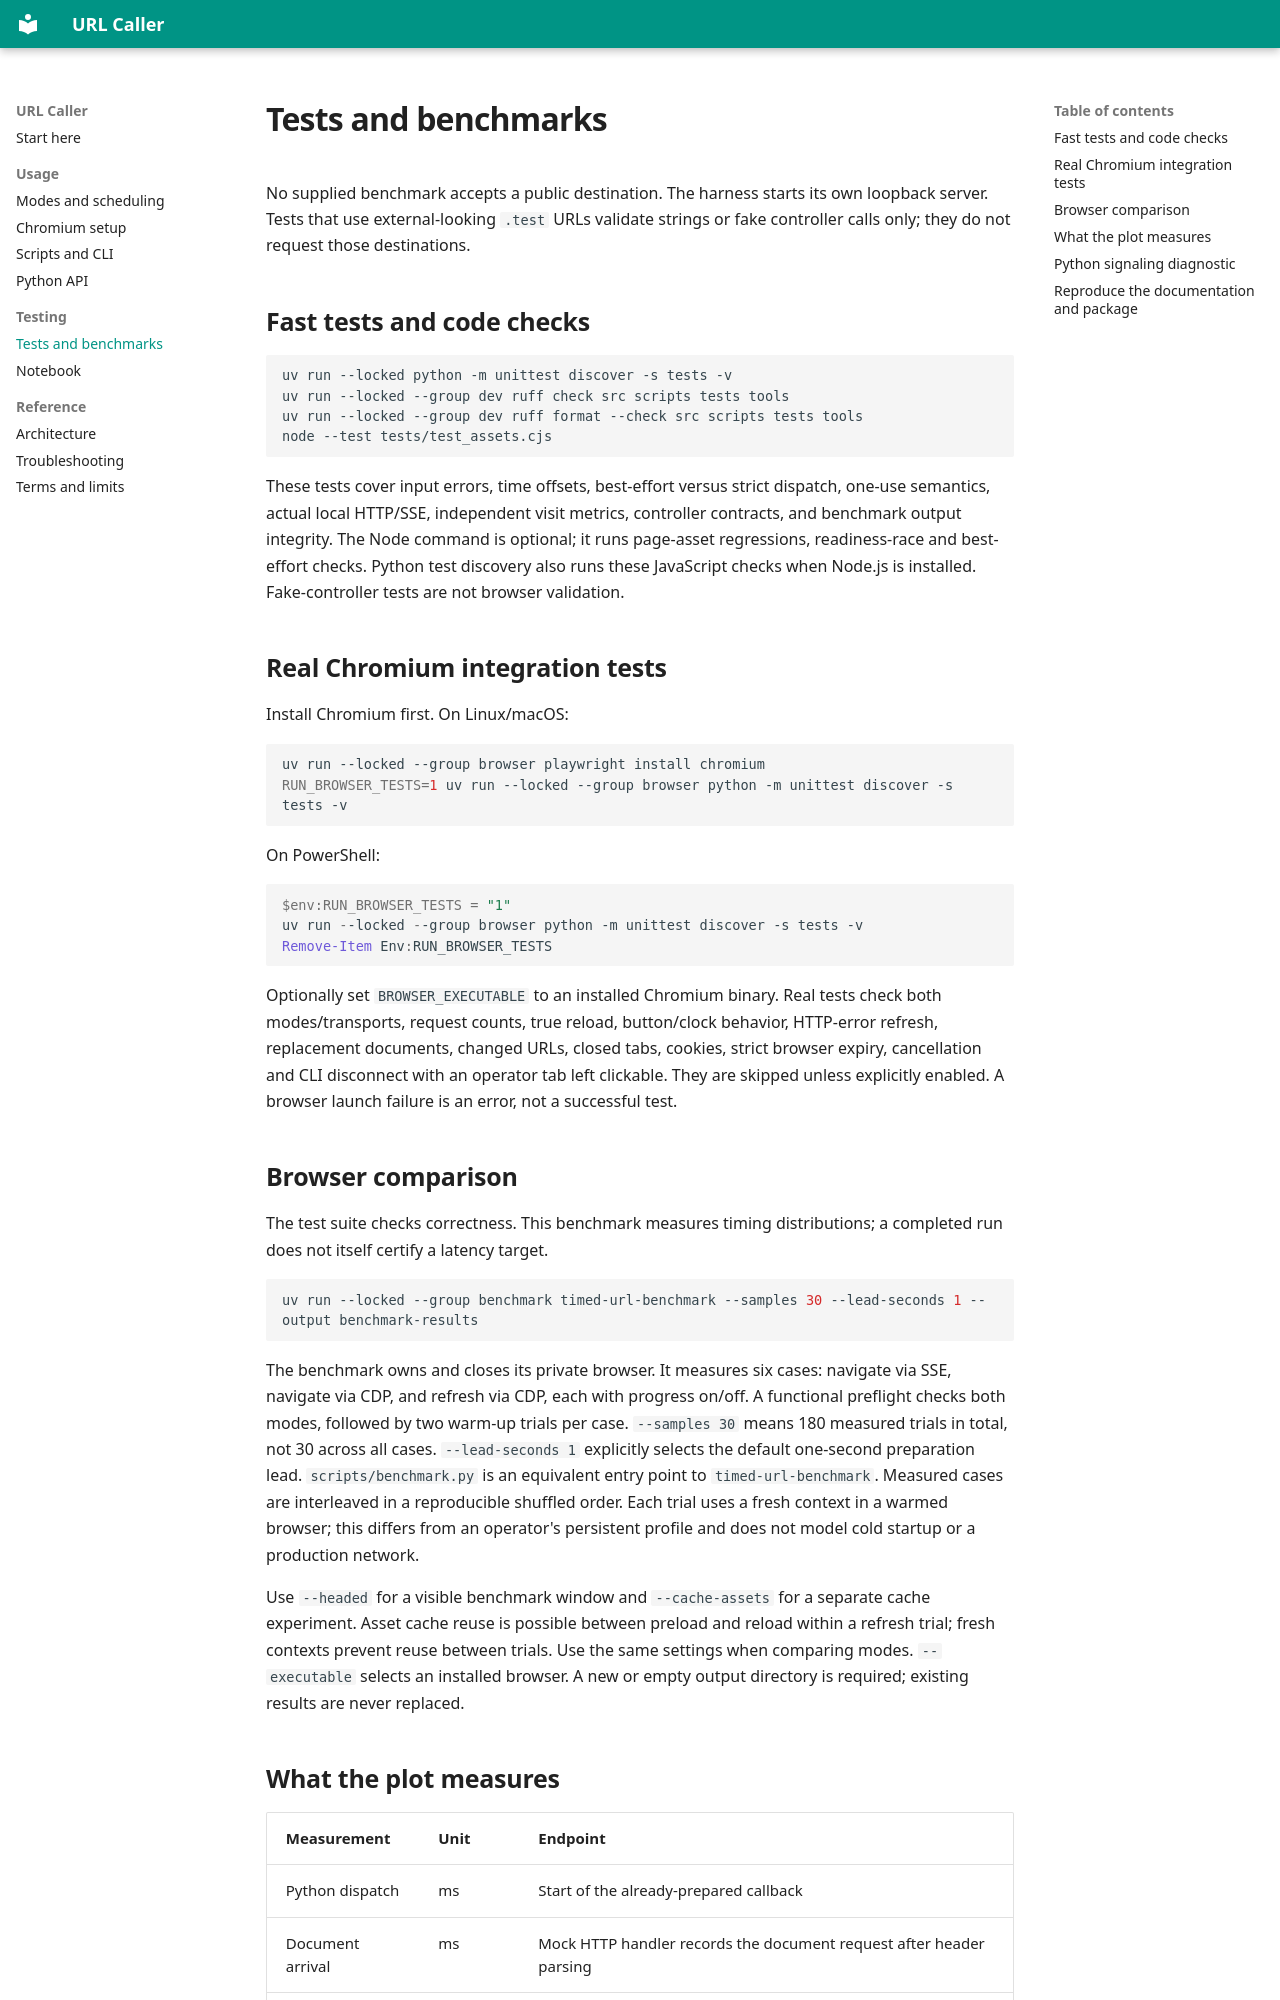

repository: Zatyrus/silly_url_resolver · page: testing.html · generator: mkdocs

# Tests and benchmarks

No supplied benchmark accepts a public destination. The harness starts its own
loopback server. Tests that use external-looking `.test` URLs validate strings
or fake controller calls only; they do not request those destinations.

## Fast tests and code checks

```sh
uv run --locked python -m unittest discover -s tests -v
uv run --locked --group dev ruff check src scripts tests tools
uv run --locked --group dev ruff format --check src scripts tests tools
node --test tests/test_assets.cjs
```

These tests cover input errors, time offsets, best-effort versus strict dispatch,
one-use semantics, actual local HTTP/SSE, independent visit metrics, controller
contracts, and benchmark output integrity. The Node command is optional; it runs page-asset regressions, readiness-race and best-effort checks. Python test discovery also runs
these JavaScript checks when Node.js is installed. Fake-controller tests are not browser validation.

## Real Chromium integration tests

Install Chromium first. On Linux/macOS:

```sh
uv run --locked --group browser playwright install chromium
RUN_BROWSER_TESTS=1 uv run --locked --group browser python -m unittest discover -s tests -v
```

On PowerShell:

```powershell
$env:RUN_BROWSER_TESTS = "1"
uv run --locked --group browser python -m unittest discover -s tests -v
Remove-Item Env:RUN_BROWSER_TESTS
```

Optionally set `BROWSER_EXECUTABLE` to an installed Chromium binary. Real tests
check both modes/transports, request counts, true reload, button/clock behavior,
HTTP-error refresh, replacement documents, changed URLs, closed tabs, cookies, strict browser expiry, cancellation and
CLI disconnect with an operator tab left clickable.
They are skipped unless explicitly enabled. A browser launch failure is an error,
not a successful test.

## Browser comparison

The test suite checks correctness. This benchmark measures timing distributions;
a completed run does not itself certify a latency target.

```sh
uv run --locked --group benchmark timed-url-benchmark --samples 30 --lead-seconds 1 --output benchmark-results
```

The benchmark owns and closes its private browser. It measures six cases:
navigate via SSE, navigate via CDP, and refresh via CDP, each with progress on/off.
A functional preflight checks both modes, followed by two warm-up trials per case.
`--samples 30` means 180 measured trials in total, not 30 across all cases.
`--lead-seconds 1` explicitly selects the default one-second preparation lead.
`scripts/benchmark.py` is an equivalent entry point to `timed-url-benchmark`.
Measured cases are interleaved in a reproducible shuffled order. Each trial uses
a fresh context in a warmed browser; this differs from an operator's persistent
profile and does not model cold startup or a production network.

Use `--headed` for a visible benchmark window and `--cache-assets` for a separate
cache experiment. Asset cache reuse is possible between preload and reload
within a refresh trial; fresh contexts prevent reuse between trials. Use the
same settings when comparing modes. `--executable` selects an installed browser.
A new or empty output directory is required; existing results are never replaced.
